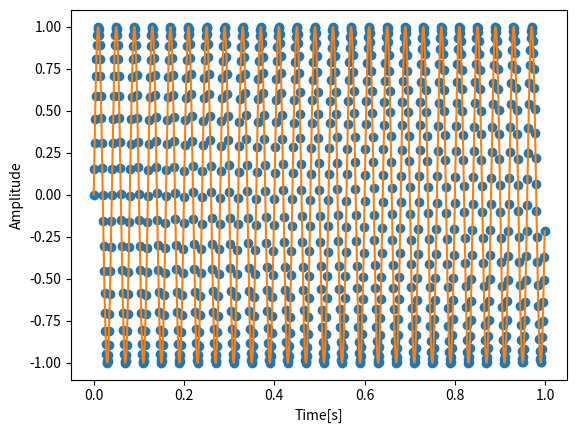
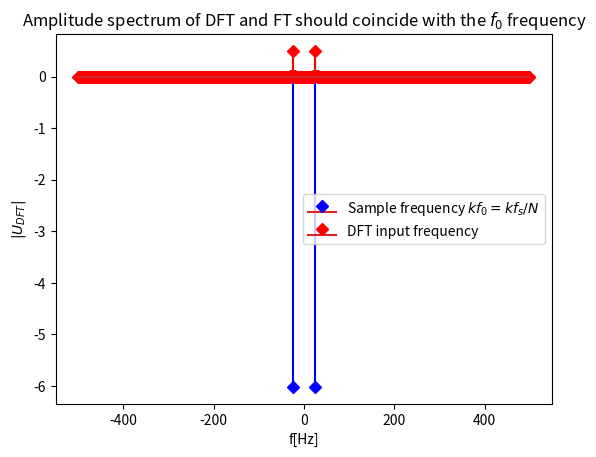
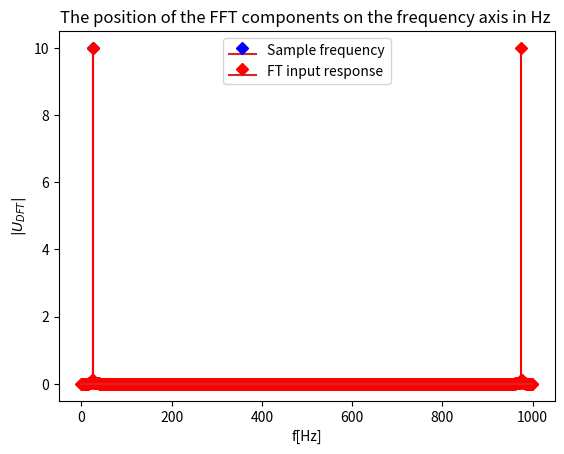
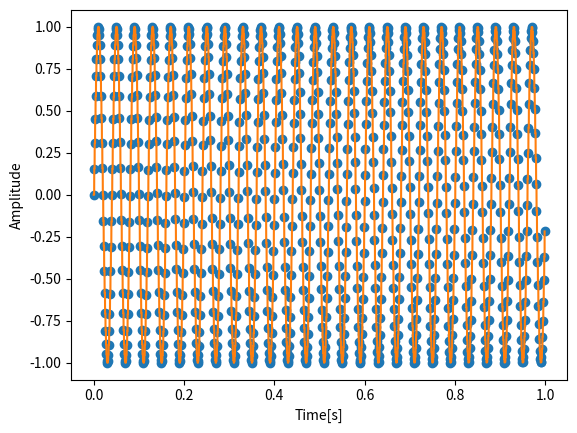
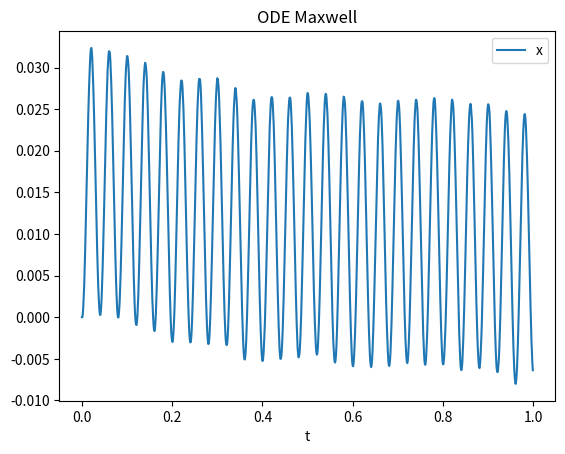
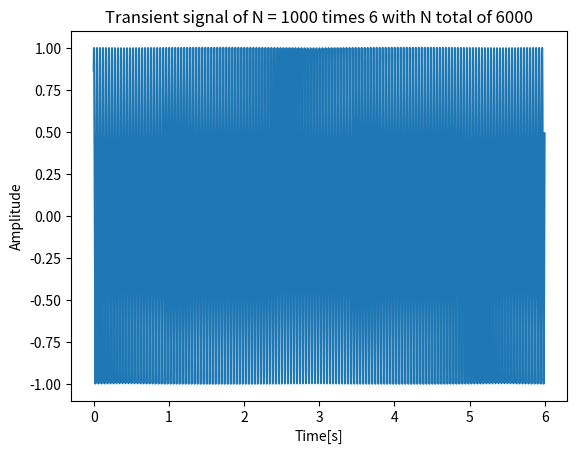
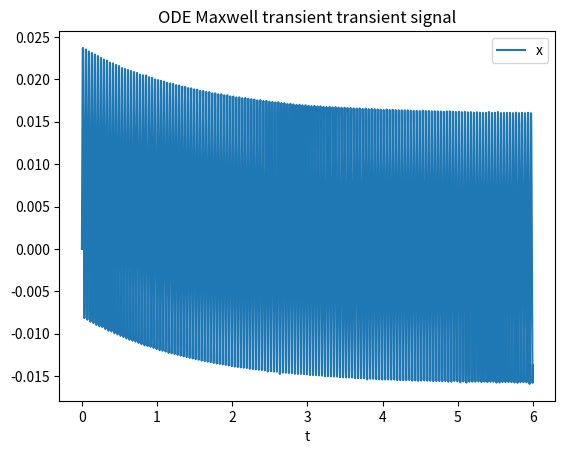
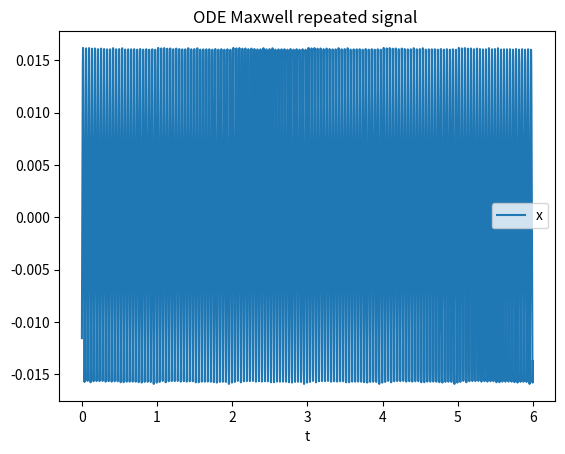
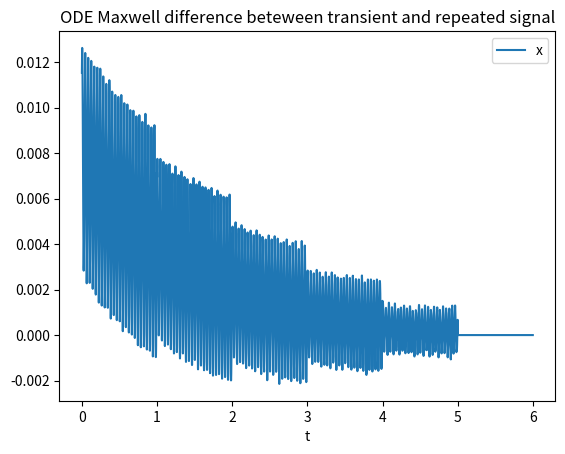
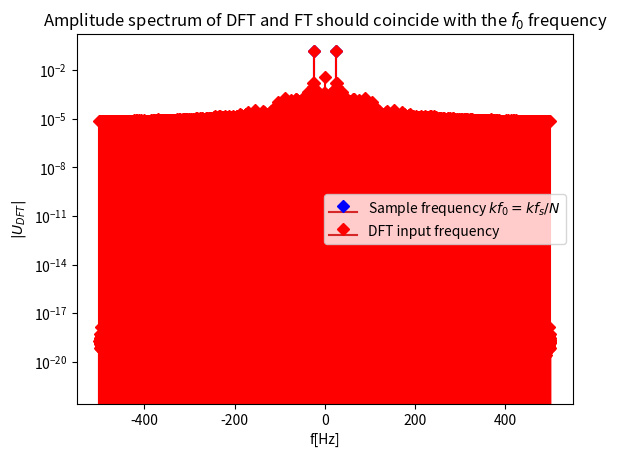

Write Python code to recreate these figures, in order.
import numpy as np
import matplotlib.pyplot as plt
from scipy.integrate import solve_ivp
from scipy.interpolate import interp1d
from scipy.fft import fft,fftshift

def sine (period):
    return np.sin(period)

# To avoid aliasing and leakage, it is advised to determine the N (number of points in the window) and f_s (sampling frequency)
# From that calculate
# f_0=f_s/N = 1/T = 1/T_s*N
# line number k=N*f/f_s
# AVOID leakage: f_s/f_0 must be an integer

#define excitation varibales
f_s =1000                   # Sample frequency
N= 1000                    # Number of points

phi= np.pi/3            # signal phase

NBp = 6                  # Number of block points
Ntotal=N*NBp             # Number of transient points

Up=100                  # Upsampling for plots

# Calculation of time window
f_0 = 24.99*f_s/N                 # Excitation frequency
k_value= (N*f_0)/f_s
T = N/f_s                 # Time length
T_s = 1/f_s             # Sampling time
t_DT= np.linspace(0, T,N,endpoint=False)        # Discrete-time vector
t_CT= np.linspace(0, t_DT[-1], N*Up,endpoint=True)  # Continuous-time vector

u_DT=sine(2*np.pi*f_0*t_DT)
u_CT=sine(2*np.pi*f_0*t_CT)


def Db (arr):
    ref = 1
    decibel=[]
    for i in arr:
        if i!=0:
            decibel.append(20 * np.log10(abs(arr) / ref))
        else:
            decibel.append(-60)

    return decibel


def convert_to_decibel(arr):
    ref = 1
    if arr!=0:
        return 20 * np.log10(abs(arr) / ref)

    else:
        return -60

plt.plot(t_DT, u_DT, "o", t_CT, u_CT, "-")
plt.xlabel('Time[s]')
plt.ylabel('Amplitude')
plt.axis('tight')
plt.show()


### Creation of the stem plot
Ud=(np.abs(fft(u_DT)))/N                         # DFT input signal
Udsplit=fftshift(Ud)                             # DFT input signal zero split
dB=[convert_to_decibel(i) for i in Ud]
fd=np.linspace(0,f_s,N,endpoint=False)                             # DFT frequency
fdsplit=np.linspace(-np.floor(f_s/2),-np.floor(f_s/2)+f_s,N,endpoint=False)    # DFT frequency zero split

#print(Db(Ud))

plt.stem([-f_0,f_0],[max(dB),max(dB)],linefmt='blue', markerfmt='D',label='Sample frequency $kf_0=kf_s/N$')
plt.stem(fdsplit,Udsplit,linefmt='red', markerfmt='D',label='DFT input frequency')
plt.title('Amplitude spectrum of DFT and FT should coincide with the $f_0$ frequency')
plt.xlabel('f[Hz]')
plt.ylabel('$|U_{DFT}|$')
#plt.yscale('log')
plt.legend()
plt.show()

plt.stem(f_0,max(20*Ud),linefmt='blue', markerfmt='D',label='Sample frequency')
plt.stem(fd,20*Ud,linefmt='red', markerfmt='D',label='FT input response')
plt.title('The position of the FFT components on the frequency axis in Hz ')
plt.xlabel('f[Hz]')
plt.ylabel('$|U_{DFT}|$')
#plt.yscale('log')
plt.legend()
plt.show()

# Calculation of u_t, by use of scipy interpolation, kind is 0,2 and all odd numbers
u_interp=interp1d(t_DT,u_DT,kind=0)
U_DT_int = u_interp(t_CT)

plt.plot(t_DT, u_DT, "o")
plt.plot(t_CT, U_DT_int, "-")
plt.xlabel('Time[s]')
plt.ylabel('Amplitude')
plt.axis('tight')
plt.show()

def gamma_dot(t):
    return u_interp(t)

# tau_dot=G*gamma_dot(t) -1/lambda *tau
def ODE_maxwell(t, tau, L,G):
    #L,G=args
    return G*gamma_dot(t) - tau/L

sol_Block = solve_ivp(ODE_maxwell, [0, t_DT[-1]], [0], args=(1.5, 2.5), t_eval=t_DT)

plt.plot(np.squeeze(t_DT), np.squeeze(sol_Block.y))
plt.xlabel('t')
plt.legend(['x', 'y'], shadow=False)
plt.title('ODE Maxwell')
plt.show()

#Calculations of the extended signal to remove the transient part
#and repeat the signal to the full time window of N*NBp
T=Ntotal/f_s                 # Time length
T_s = 1/f_s                 # Sampling time

t_Trans= np.linspace(0, T,Ntotal,endpoint=False)        # Transient-time vector

u_Trans=sine(2*np.pi*f_0*t_Trans+phi)

plt.plot(t_Trans, u_Trans)
plt.xlabel('Time[s]')
plt.ylabel('Amplitude')
plt.axis('tight')
plt.title(f'Transient signal of N = {N} times {NBp} with N total of {Ntotal}')
plt.show()

def gamma_dot(t):
    return sine(2*np.pi*f_0*t+phi)

# tau_dot=G*gamma_dot(t) -1/lambda *tau
def ODE_maxwell(t, tau, L,G):
    #L,G=args
    return G*gamma_dot(t) - tau/L

sol_Trans = solve_ivp(ODE_maxwell, [0, t_Trans[-1]], [0], args=(1.5, 2.5), t_eval=t_Trans)


plt.plot(np.squeeze(t_Trans), np.squeeze(sol_Trans.y))
plt.xlabel('t')
plt.legend(['x', 'y'], shadow=False)
plt.title('ODE Maxwell transient transient signal')
plt.show()

y_Trans=sol_Trans.y
y_Bp=np.squeeze(y_Trans)
y_Bp=y_Bp[((Ntotal-N)):]
y_new=np.tile(y_Bp,NBp)

plt.plot(t_Trans, y_new)
plt.xlabel('t')
plt.legend(['x', 'y'], shadow=False)
plt.title(f'ODE Maxwell repeated signal ')
plt.show()

y_dif=np.squeeze(y_Trans)-y_new

plt.plot(t_Trans, y_dif)
plt.xlabel('t')
plt.legend(['x', 'y'], shadow=False)
plt.title('ODE Maxwell difference beteween transient and repeated signal')
plt.show()

### Creation of the
Ud_new=(np.abs(fft(y_new)))/Ntotal                         # DFT input signal
Udsplit_new=fftshift(Ud_new)                             # DFT input signal zero split
dB_new=20*(Udsplit_new)
fd_new=np.linspace(0,f_s,Ntotal,endpoint=False)                             # DFT frequency
fdsplit_new=np.linspace(-np.floor(f_s/2),-np.floor(f_s/2)+f_s,Ntotal,endpoint=True)    # DFT frequency zero split

plt.stem([-f_0,f_0],[max(dB_new),max(dB_new)],linefmt='blue', markerfmt='D',label='Sample frequency $kf_0=kf_s/N$')
plt.stem(fdsplit_new,dB_new,linefmt='red', markerfmt='D',label='DFT input frequency')
plt.title('Amplitude spectrum of DFT and FT should coincide with the $f_0$ frequency')
plt.xlabel('f[Hz]')
plt.ylabel('$|U_{DFT}|$')
plt.yscale('log')
plt.legend()
plt.show()
